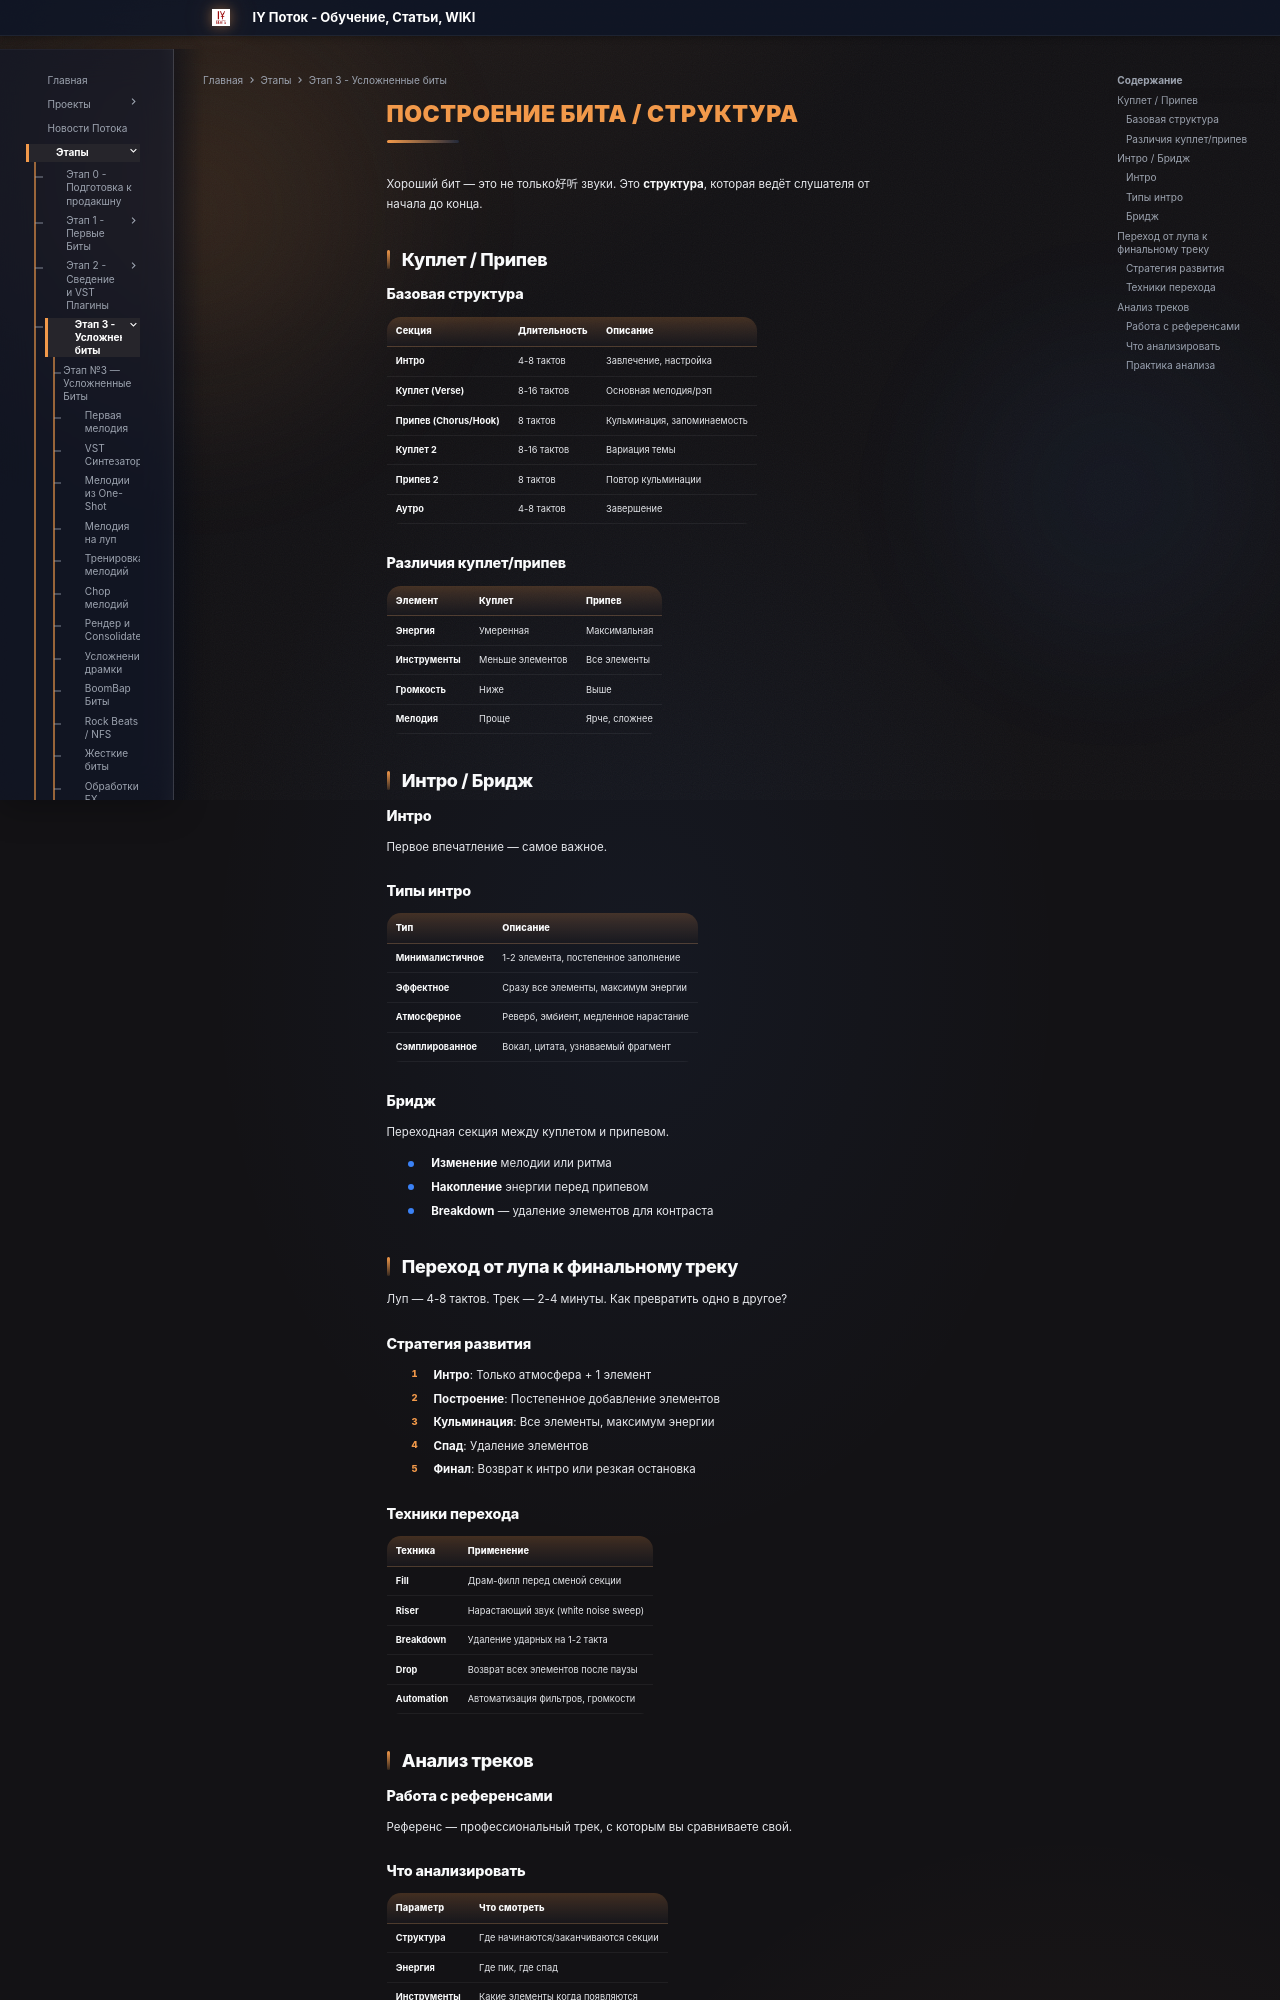

repository: programmcompose/potoksite · page: etap3/struktura-traka/index.html · generator: mkdocs

# Построение бита / Структура

Хороший бит — это не только好听 звуки. Это **структура**, которая ведёт слушателя от начала до конца.

## Куплет / Припев

### Базовая структура

| Секция | Длительность | Описание |
|---|---|---|
| **Интро** | 4-8 тактов | Завлечение, настройка |
| **Куплет (Verse)** | 8-16 тактов | Основная мелодия/рэп |
| **Припев (Chorus/Hook)** | 8 тактов | Кульминация, запоминаемость |
| **Куплет 2** | 8-16 тактов | Вариация темы |
| **Припев 2** | 8 тактов | Повтор кульминации |
| **Аутро** | 4-8 тактов | Завершение |

### Различия куплет/припев

| Элемент | Куплет | Припев |
|---|---|---|
| **Энергия** | Умеренная | Максимальная |
| **Инструменты** | Меньше элементов | Все элементы |
| **Громкость** | Ниже | Выше |
| **Мелодия** | Проще | Ярче, сложнее |

## Интро / Бридж

### Интро

Первое впечатление — самое важное.

### Типы интро

| Тип | Описание |
|---|---|
| **Минималистичное** | 1-2 элемента, постепенное заполнение |
| **Эффектное** | Сразу все элементы, максимум энергии |
| **Атмосферное** | Реверб, эмбиент, медленное нарастание |
| **Сэмплированное** | Вокал, цитата, узнаваемый фрагмент |

### Бридж

Переходная секция между куплетом и припевом.

- **Изменение** мелодии или ритма
- **Накопление** энергии перед припевом
- **Breakdown** — удаление элементов для контраста

## Переход от лупа к финальному треку

Луп — 4-8 тактов. Трек — 2-4 минуты. Как превратить одно в другое?

### Стратегия развития

1. **Интро**: Только атмосфера + 1 элемент
2. **Построение**: Постепенное добавление элементов
3. **Кульминация**: Все элементы, максимум энергии
4. **Спад**: Удаление элементов
5. **Финал**: Возврат к интро или резкая остановка

### Техники перехода

| Техника | Применение |
|---|---|
| **Fill** | Драм-филл перед сменой секции |
| **Riser** | Нарастающий звук (white noise sweep) |
| **Breakdown** | Удаление ударных на 1-2 такта |
| **Drop** | Возврат всех элементов после паузы |
| **Automation** | Автоматизация фильтров, громкости |

## Анализ треков

### Работа с референсами

Референс — профессиональный трек, с которым вы сравниваете свой.
